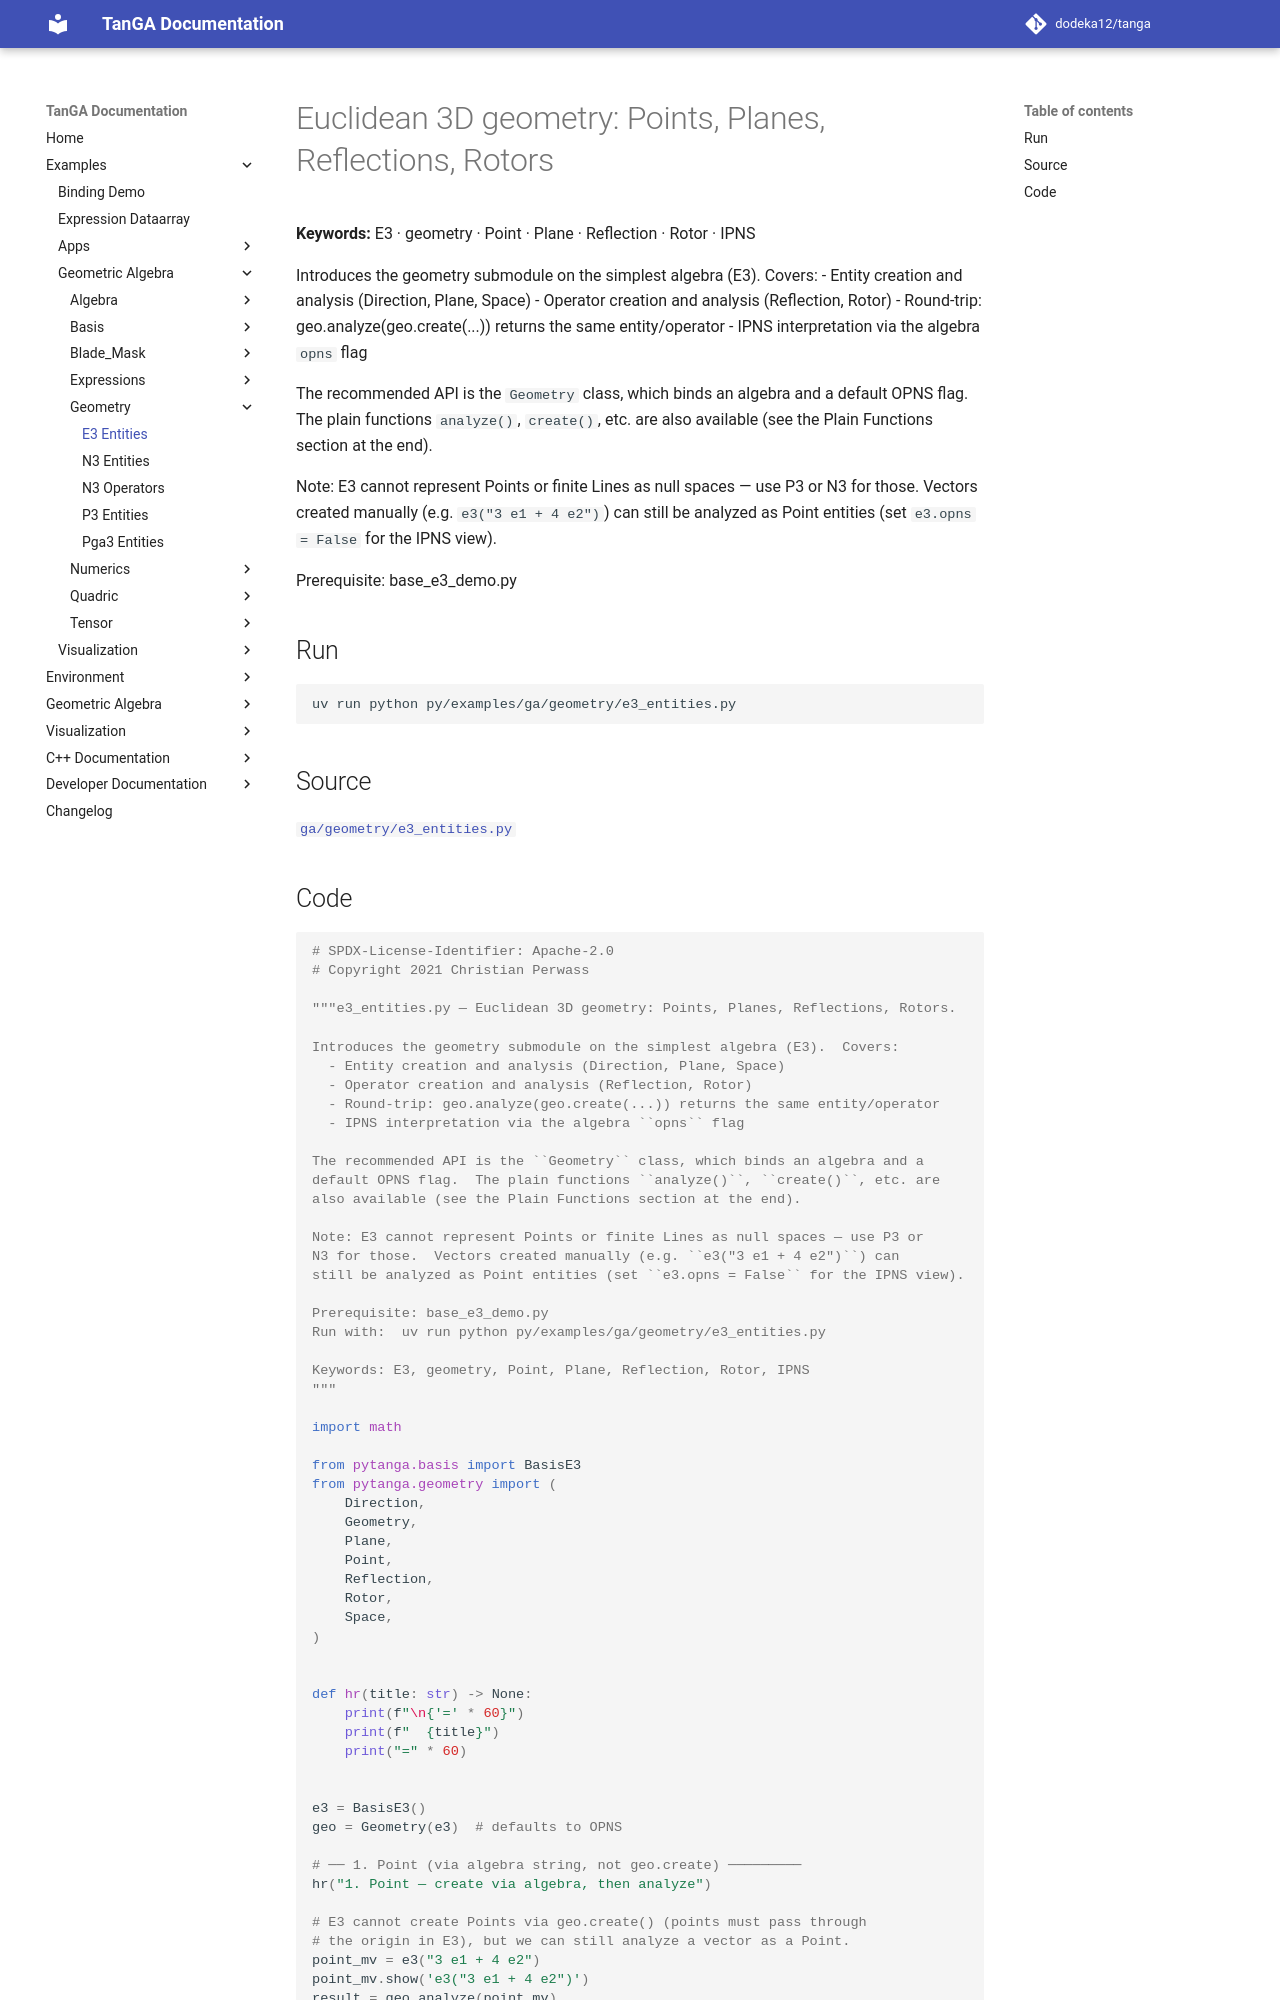

repository: dodeka12/tanga · page: v2.28.0/py/examples/ga/geometry/e3_entities/index.html · generator: mkdocs

# Euclidean 3D geometry: Points, Planes, Reflections, Rotors

**Keywords:** E3 · geometry · Point · Plane · Reflection · Rotor · IPNS

Introduces the geometry submodule on the simplest algebra (E3).  Covers:
  - Entity creation and analysis (Direction, Plane, Space)
  - Operator creation and analysis (Reflection, Rotor)
  - Round-trip: geo.analyze(geo.create(...)) returns the same entity/operator
  - IPNS interpretation via the algebra `opns` flag

The recommended API is the `Geometry` class, which binds an algebra and a
default OPNS flag.  The plain functions `analyze()`, `create()`, etc. are
also available (see the Plain Functions section at the end).

Note: E3 cannot represent Points or finite Lines as null spaces — use P3 or
N3 for those.  Vectors created manually (e.g. `e3("3 e1 + 4 e2")`) can
still be analyzed as Point entities (set `e3.opns = False` for the IPNS view).

Prerequisite: base_e3_demo.py

## Run

```bash
uv run python py/examples/ga/geometry/e3_entities.py
```

## Source

[`ga/geometry/e3_entities.py`](https://github.com/dodeka12/tanga/blob/main/py/examples/ga/geometry/e3_entities.py)
